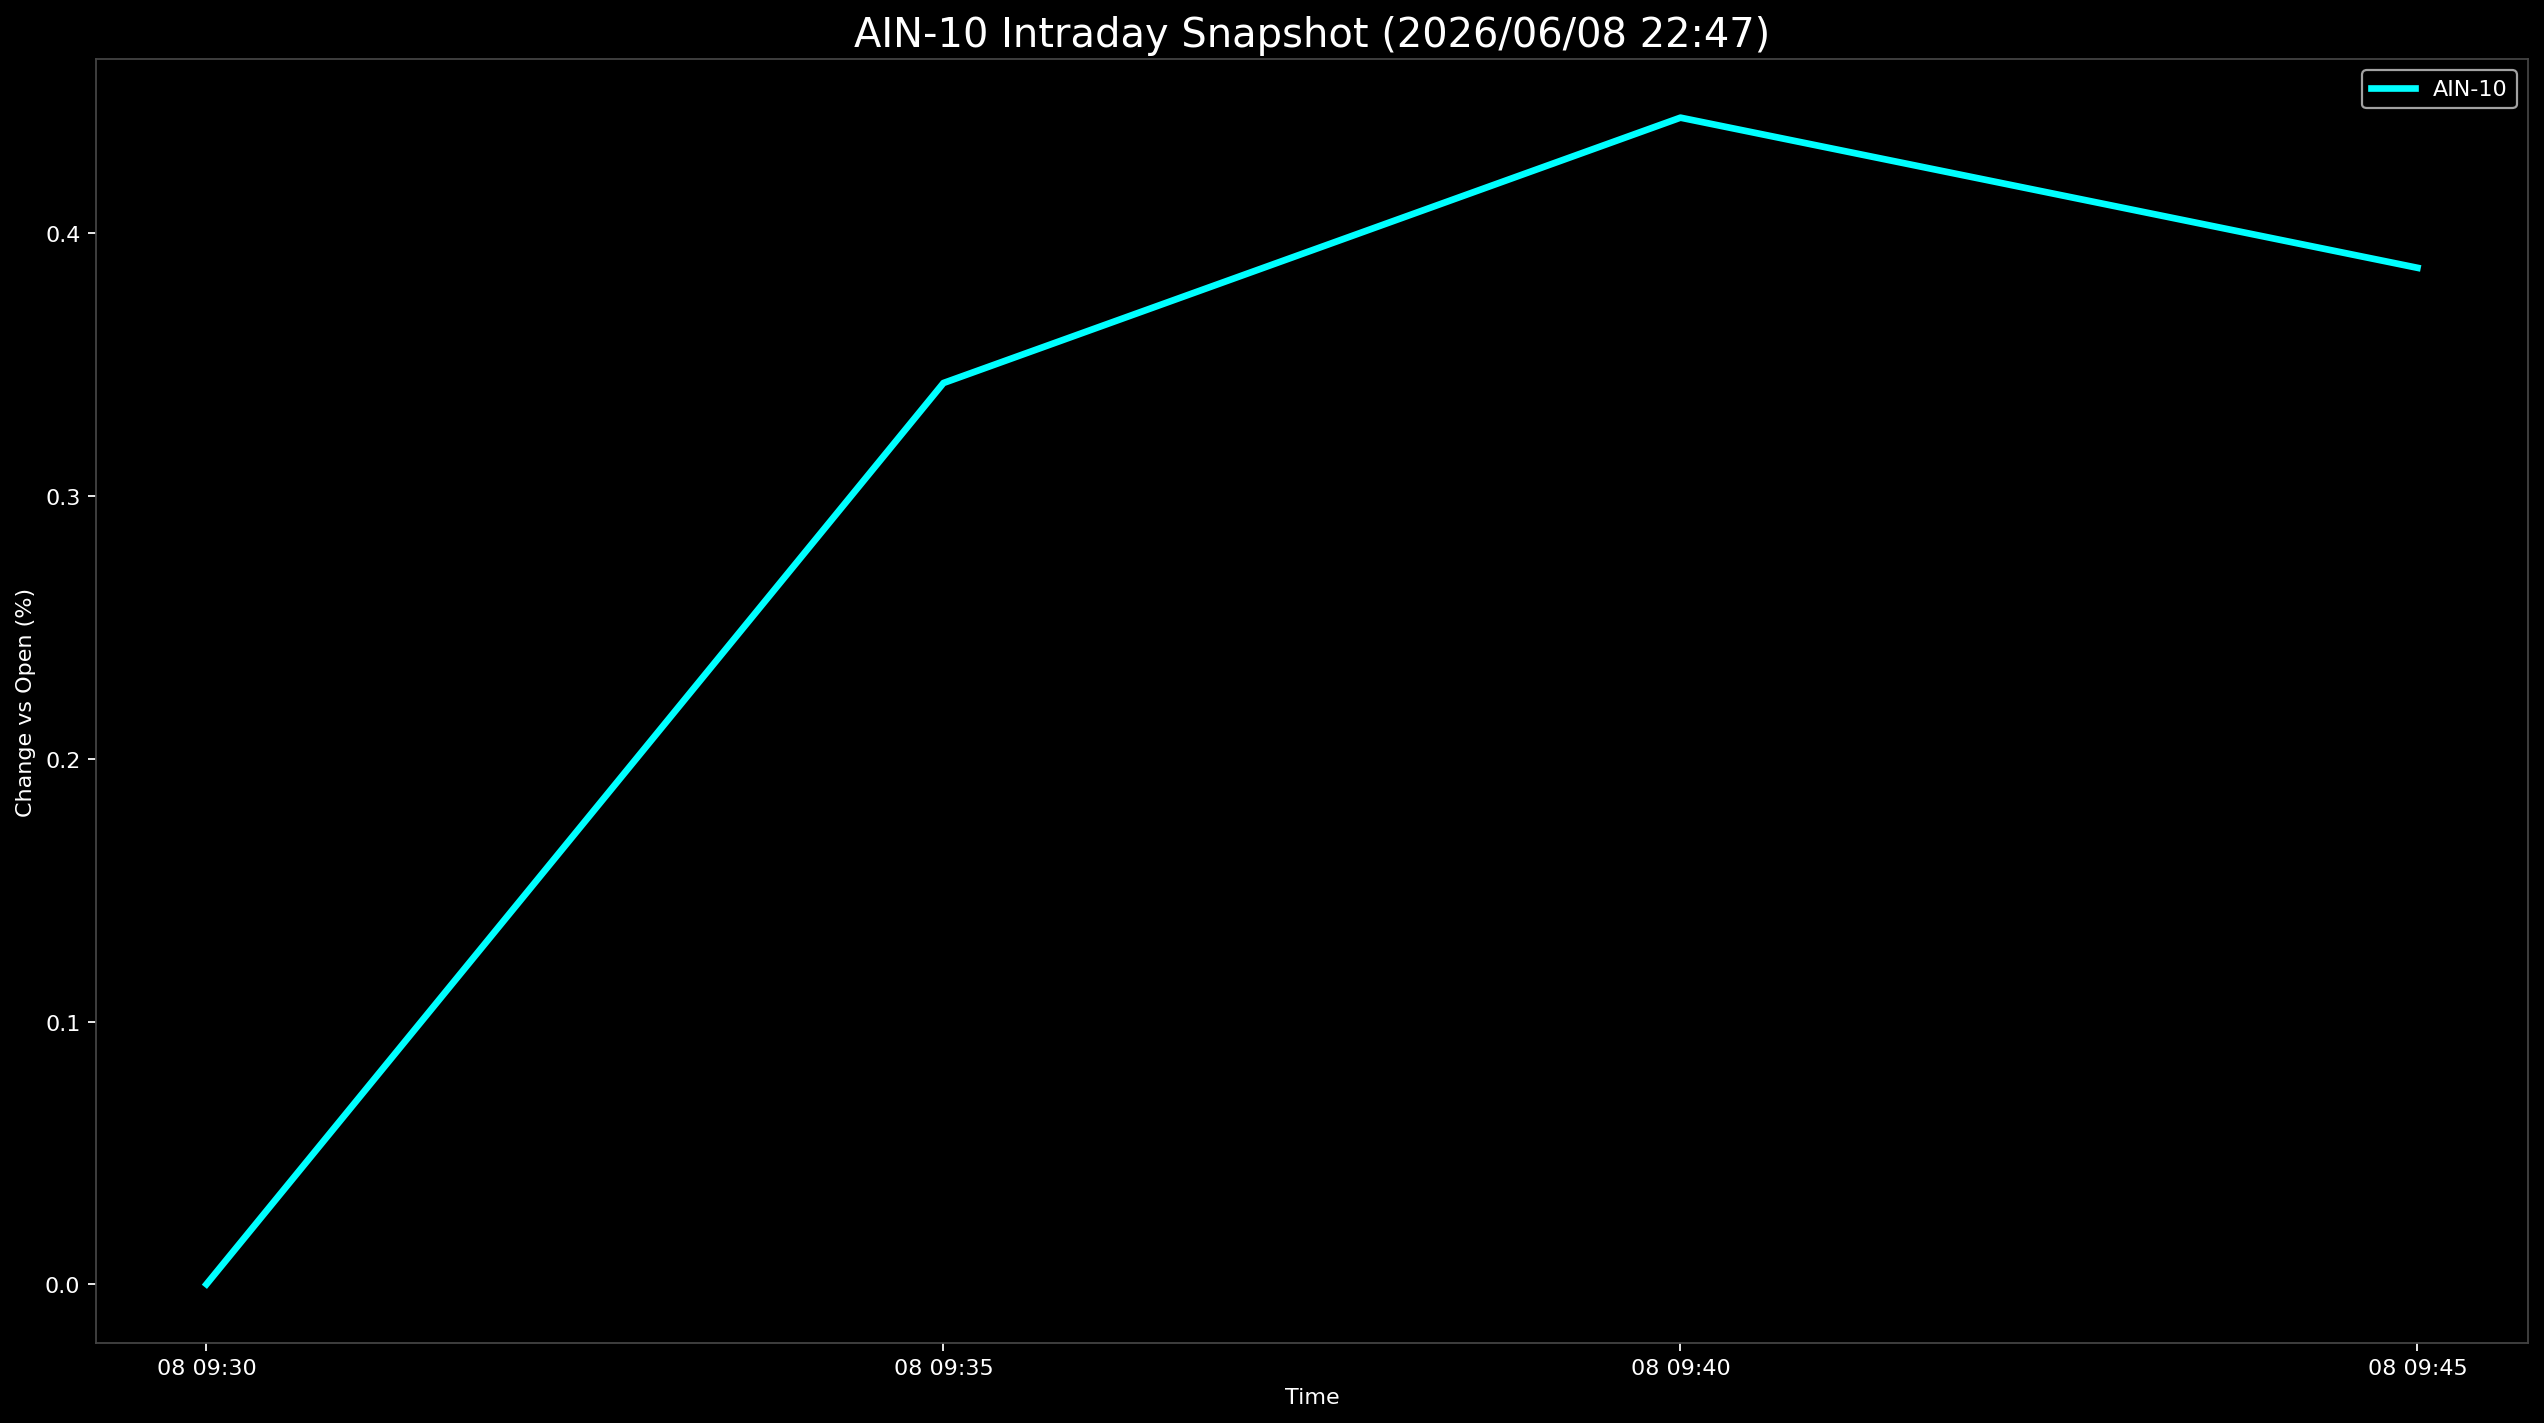

Data behind this chart, as committed beside it:
Datetime, AIN-10
2026-06-08 09:30:00, 0.0
2026-06-08 09:35:00, 0.3431
2026-06-08 09:40:00, 0.4441
2026-06-08 09:45:00, 0.3869
